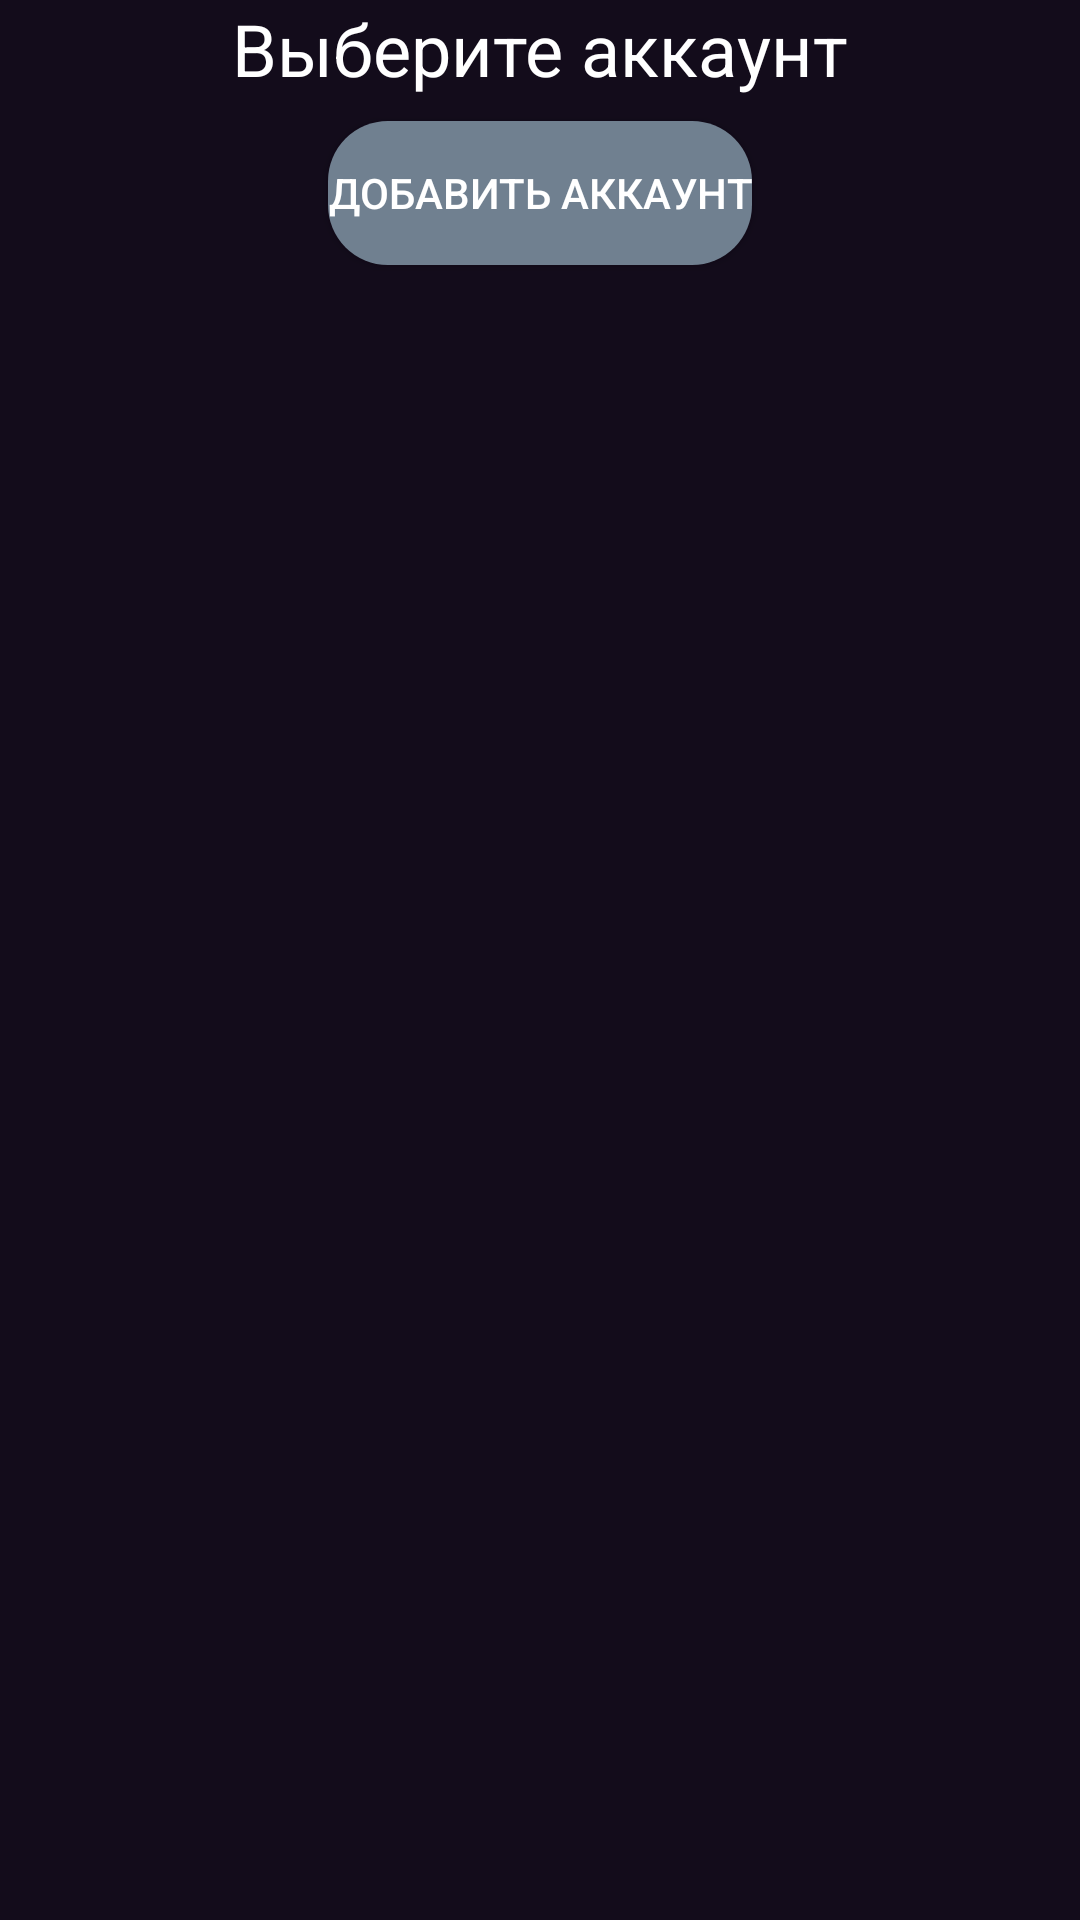

Here is an Android app screen rendered from its layout file. Give the layout XML and the strings, colors and styles it references.
<!-- AndroidManifest.xml: application theme Theme.CollectionOfFilms -->
<!-- res/layout/activity_zapusk.xml -->
<androidx.constraintlayout.widget.ConstraintLayout xmlns:android="http://schemas.android.com/apk/res/android"
    xmlns:app="http://schemas.android.com/apk/res-auto"
    xmlns:tools="http://schemas.android.com/tools"
    android:layout_width="match_parent"
    android:layout_height="match_parent"
    android:background="@color/darkins">

    <TextView

        android:id="@+id/titleTextView"
        android:layout_width="wrap_content"
        android:layout_height="wrap_content"
        android:text="Выберите аккаунт"
        android:textColor="@color/white"
        android:textSize="24sp"
        app:layout_constraintEnd_toEndOf="parent"
        app:layout_constraintStart_toStartOf="parent"
        app:layout_constraintTop_toTopOf="parent" />


    <ListView
        android:id="@+id/accountListView"
        android:layout_width="match_parent"
        android:layout_height="wrap_content"

        android:layout_marginTop="8dp"

        app:layout_constraintEnd_toEndOf="parent"
        app:layout_constraintTop_toBottomOf="@+id/titleTextView" />
    <androidx.appcompat.widget.AppCompatButton
        android:id="@+id/addAccountButton"
        android:layout_width="wrap_content"
        android:layout_height="wrap_content"
        android:textColor="@color/white"
        android:text="Добавить аккаунт"
        android:background="@drawable/buttonse"
        app:layout_constraintEnd_toEndOf="parent"
        app:layout_constraintStart_toStartOf="parent"
        app:layout_constraintTop_toBottomOf="@+id/accountListView" />
</androidx.constraintlayout.widget.ConstraintLayout>
<!-- resources referenced by this layout -->
<resources>
  <color name="darkins">#130c1b</color>
  <color name="white">#FFFFFFFF</color>
  <!-- drawable buttonse (drawable) -->
  <?xml version="1.0" encoding="utf-8"?>
  <shape xmlns:android="http://schemas.android.com/apk/res/android">
  <solid android:color="@color/butoonse"/>
      <corners android:radius="20dp"/>
  </shape>
  <style name="Theme.CollectionOfFilms" parent="Theme.MaterialComponents.DayNight.NoActionBar">
          
          <item name="colorPrimary">@color/purple_500</item>
          <item name="colorPrimaryVariant">@color/darkins</item>
          <item name="colorOnPrimary">@color/white</item>
          
          <item name="colorSecondary">@color/teal_200</item>
          <item name="colorSecondaryVariant">@color/teal_700</item>
          <item name="colorOnSecondary">@color/black</item>
          
          <item name="android:statusBarColor">?attr/colorPrimaryVariant</item>
          
      </style>
  <color name="butoonse">#708090</color>
  <color name="purple_500">#FF6200EE</color>
  <color name="teal_200">#FF03DAC5</color>
  <color name="teal_700">#FF018786</color>
  <color name="black">#FF000000</color>
</resources>
